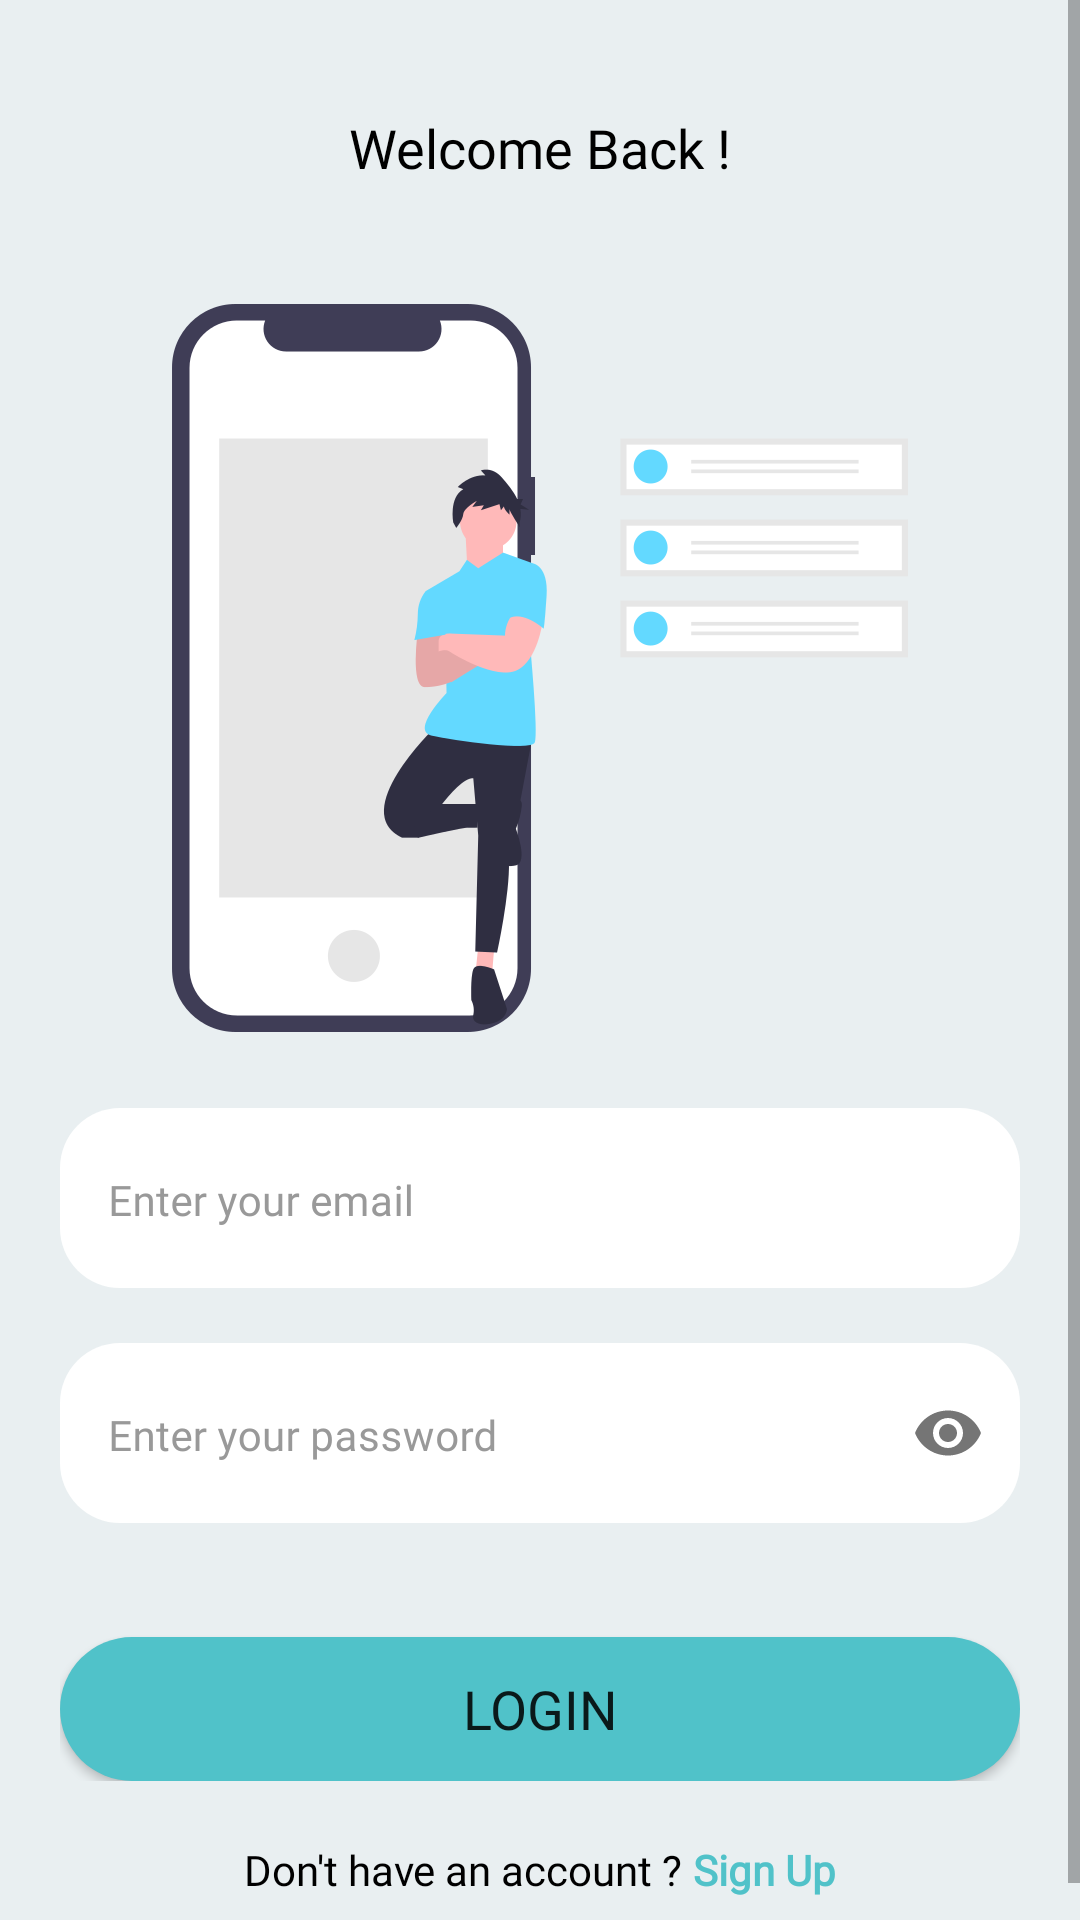

Android layout source for this screen:
<!-- AndroidManifest.xml: application theme AppTheme -->
<!-- res/layout/activity_login.xml -->
<?xml version="1.0" encoding="utf-8"?>
<RelativeLayout
    xmlns:android="http://schemas.android.com/apk/res/android"
    xmlns:tools="http://schemas.android.com/tools"
    xmlns:app="http://schemas.android.com/apk/res-auto"
    android:layout_width="match_parent"
    android:layout_height="match_parent"
    android:background="@color/doveLightBlue"
    android:orientation="vertical"
    tools:context=".activities.auth.LoginActivity">

    <ScrollView
        android:layout_width="match_parent"
        android:layout_height="match_parent">

        <LinearLayout
            android:layout_marginTop="15dp"
            android:layout_gravity="center_vertical"
            android:layout_width="match_parent"
            android:layout_height="wrap_content"
            android:orientation="vertical">

            <LinearLayout
                android:id="@+id/rootLayout"
                android:layout_width="match_parent"
                android:layout_height="wrap_content"
                android:padding="20dp"
                android:orientation="vertical">

                <TextView
                    android:gravity="center"
                    android:textSize="18sp"
                    android:fontFamily="@font/poppins_semi_bold"
                    android:layout_width="match_parent"
                    android:layout_height="wrap_content"
                    android:text="Welcome Back !"
                    android:textColor="@color/colorPrimaryDark" />

                <ImageView
                    android:layout_width="wrap_content"
                    android:layout_height="wrap_content"
                    android:layout_marginTop="40dp"
                    android:layout_gravity="center_horizontal"
                    android:scaleType="centerCrop"
                    app:srcCompat="@mipmap/login_icon"/>

                <com.google.android.material.textfield.TextInputLayout
                    android:textColorHint="@color/mediumGray"
                    android:layout_marginTop="20dp"
                    android:layout_width="match_parent"
                    android:layout_height="wrap_content"
                    android:layout_marginBottom="8dp"
                    app:boxCornerRadiusBottomEnd="20dp"
                    app:boxCornerRadiusTopEnd="20dp"
                    app:boxCornerRadiusBottomStart="20dp"
                    app:boxCornerRadiusTopStart="20dp"
                    app:boxBackgroundColor="@color/white"
                    style="@style/TextInputLayoutStyle">

                    <com.google.android.material.textfield.TextInputEditText
                        android:id="@+id/emailEditText"
                        android:fontFamily="@font/poppins_regular"
                        android:layout_width="match_parent"
                        android:layout_height="60dp"
                        android:textColor="@color/black"
                        android:textSize="14dp"
                        android:hint="Enter your email"
                        android:paddingTop="10dp"
                        android:paddingBottom="8dp"
                        android:inputType="textEmailAddress"
                        />

                </com.google.android.material.textfield.TextInputLayout>


                <com.google.android.material.textfield.TextInputLayout
                    app:passwordToggleEnabled="true"
                    app:passwordToggleDrawable="@drawable/show_password_selector"
                    android:textColorHint="@color/mediumGray"
                    android:layout_marginTop="5dp"
                    android:layout_width="match_parent"
                    android:layout_height="wrap_content"
                    android:layout_marginBottom="8dp"
                    app:boxCornerRadiusBottomEnd="20dp"
                    app:boxCornerRadiusTopEnd="20dp"
                    app:boxCornerRadiusBottomStart="20dp"
                    app:boxCornerRadiusTopStart="20dp"
                    app:boxBackgroundColor="@color/white"
                    style="@style/TextInputLayoutStyle">

                    <com.google.android.material.textfield.TextInputEditText
                        android:id="@+id/passwordEditText"
                        android:fontFamily="@font/poppins_regular"
                        android:layout_width="match_parent"
                        android:layout_height="60dp"
                        android:textColor="@color/black"
                        android:textSize="14dp"
                        android:hint="Enter your password"
                        android:paddingTop="10dp"
                        android:paddingBottom="8dp"
                        android:inputType="textPassword"
                        />

                </com.google.android.material.textfield.TextInputLayout>

                <Button
                    android:onClick="loginButtonOnClick"
                    app:backgroundTint="@color/lightGreen"
                    android:fontFamily="@font/poppins_semi_bold"
                    android:background="@drawable/green_button"
                    android:textSize="18dp"
                    android:layout_marginTop="30dp"
                    android:id="@+id/loginButton"
                    android:text="Login"
                    android:layout_width="match_parent"
                    android:layout_height="wrap_content" />
            </LinearLayout>

            <LinearLayout
                android:layout_marginBottom="20dp"
                android:layout_gravity="center_horizontal"
                android:layout_width="wrap_content"
                android:layout_height="wrap_content"
                android:orientation="horizontal">

                <TextView
                    android:fontFamily="@font/poppins_regular"
                    android:textSize="14sp"
                    android:textColor="@color/colorPrimaryDark"
                    android:text="Don't have an account ? "
                    android:layout_width="wrap_content"
                    android:layout_height="wrap_content" />

                <TextView
                    android:onClick="signUpOnClick"
                    android:fontFamily="@font/poppins_semi_bold"
                    android:textSize="14sp"
                    android:textColor="@color/lightGreen"
                    android:text="Sign Up"
                    android:textStyle="bold"
                    android:layout_width="wrap_content"
                    android:layout_height="wrap_content" />
            </LinearLayout>
        </LinearLayout>
    </ScrollView>
</RelativeLayout>
<!-- resources referenced by this layout -->
<resources>
  <color name="black">#000000</color>
  <color name="colorPrimaryDark">#000000</color>
  <color name="doveLightBlue">#E9EFF1</color>
  <color name="lightGreen">#50C2C9</color>
  <color name="mediumGray">#999999</color>
  <color name="white">#FFFFFF</color>
  <!-- drawable green_button (drawable) -->
  <?xml version="1.0" encoding="utf-8"?>
  <shape
      xmlns:android="http://schemas.android.com/apk/res/android"
      android:shape="rectangle">
      <solid android:color="@color/lightGreen"/>
      <corners android:radius="50dp"/>
  </shape>
  <!-- mipmap login_icon: png bitmap (mipmap-xxhdpi, 23649 bytes) -->
  <style name="TextInputLayoutStyle" parent="Widget.MaterialComponents.TextInputLayout.OutlinedBox.Dense">
          <item name="boxStrokeColor">#ffffff</item>
          <item name="boxStrokeWidth">0dp</item>
          <item name="boxStrokeWidthFocused">0dp</item>
  
      </style>
  <style name="AppTheme" parent="Theme.MaterialComponents.Light.NoActionBar">
          <item name="colorPrimary">@color/colorPrimary</item>
          <item name="colorPrimaryDark">@color/colorPrimaryDark</item>
          <item name="colorAccent">@color/colorAccent</item>
      </style>
  <color name="colorPrimary">#034891</color>
  <color name="colorAccent">#3D9FA9</color>
</resources>
